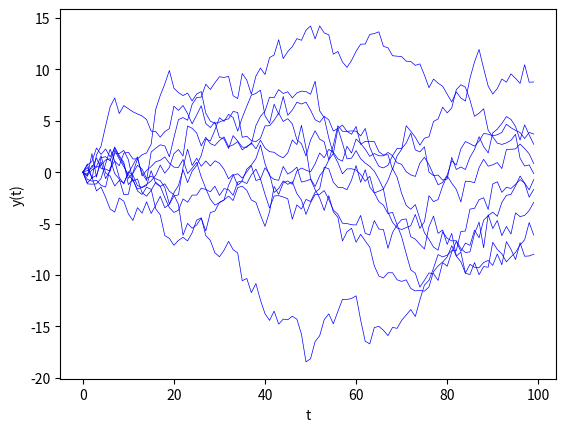

Here is the Python script that generated this plot: (Note: this script raises an exception after producing the figure.)
import numpy as np 
import matplotlib.pyplot as plt

def timeseries(mean, sigma, iterations):
    #Time series of mapping
    fig = plt.figure(dpi=1200)
    ax1 = fig.add_subplot(1, 1, 1)
    for j in range(10):
        position = sigma * np.random.randn(iterations, 1) + mean
        position[0] = 0
        for i in range(1, iterations):
            position[i] = position[i-1] + position[i]
        ax1.plot(position, c='blue', linewidth=0.5)
    plt.ylabel('y(t)')
    plt.xlabel('t')
timeseries(0, 1, 100)
plt.savefig('./presentation-2/figures/brownian_motion.eps', dpi=1200)
    